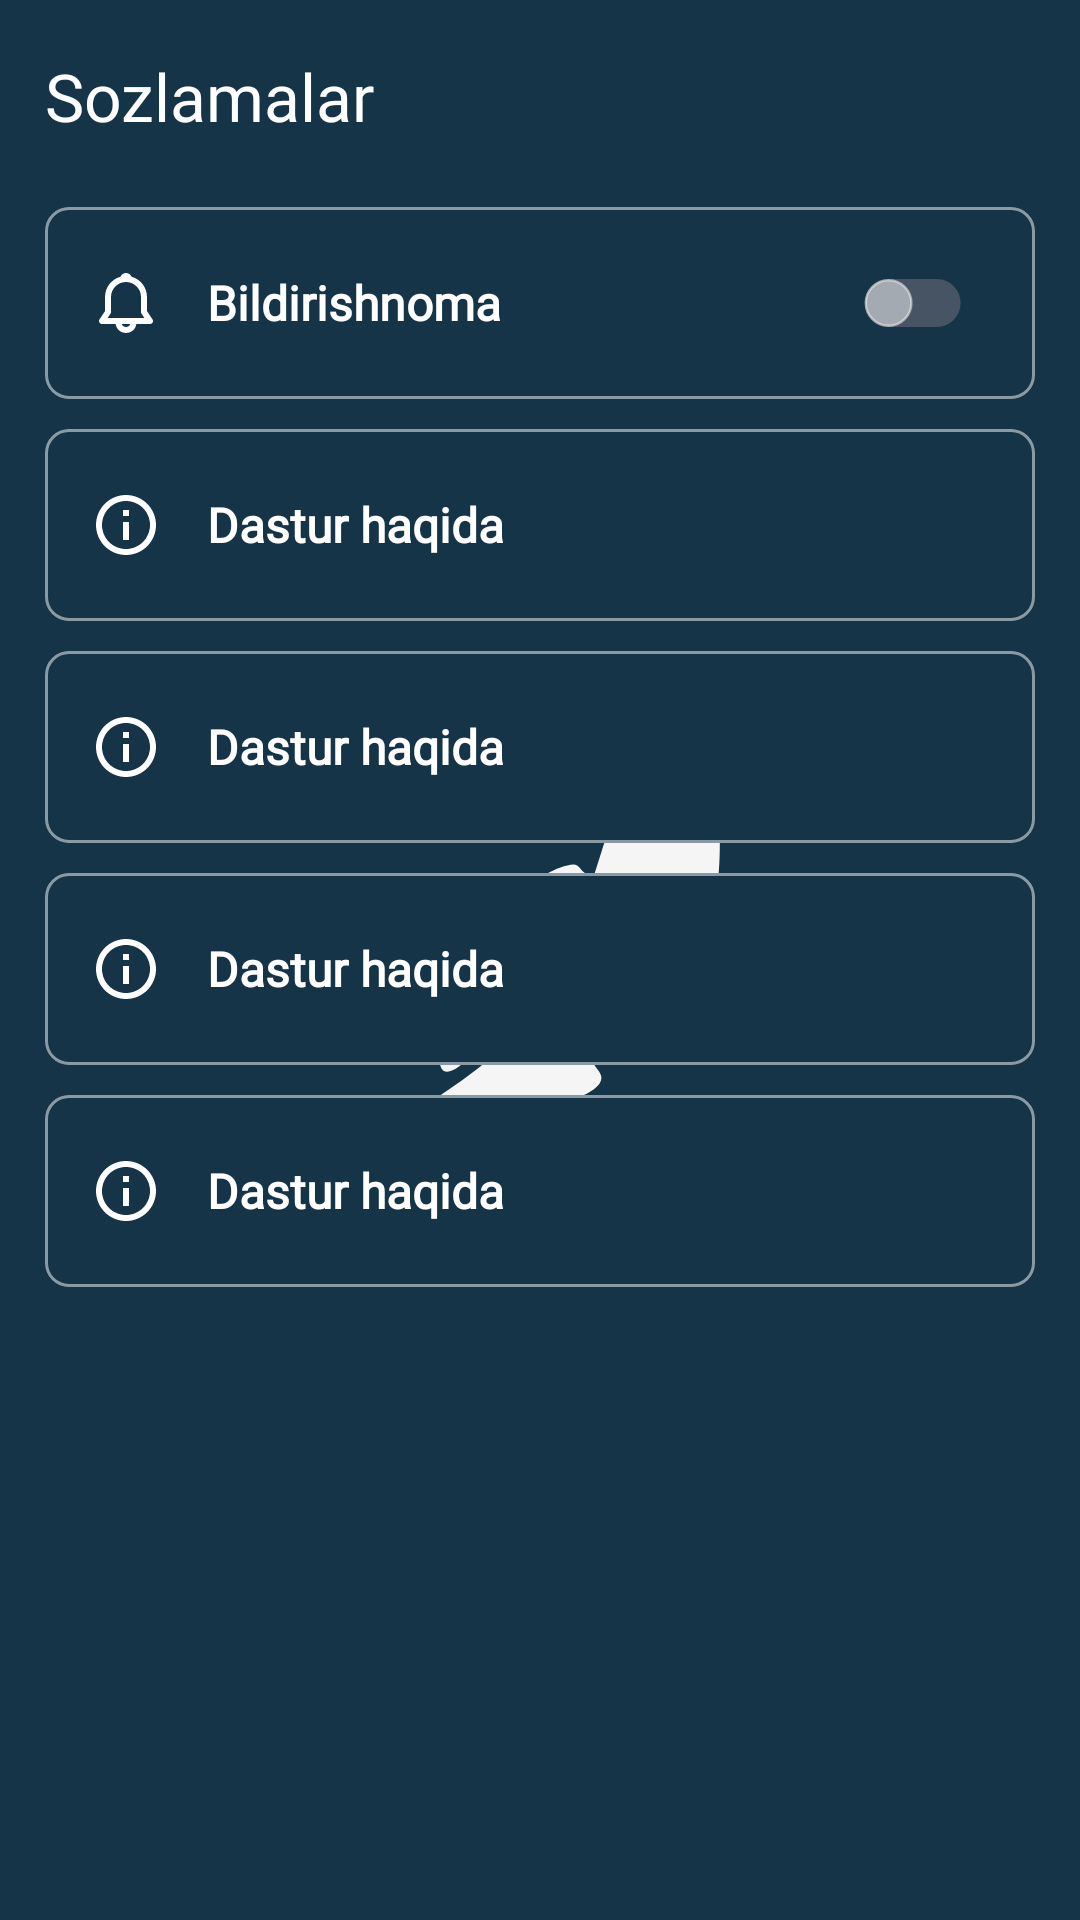

Write the Android layout XML for this screen, with the resource values it uses.
<!-- AndroidManifest.xml: application theme Theme.Aphorisms -->
<!-- res/layout/fragment_settings.xml -->
<LinearLayout xmlns:android="http://schemas.android.com/apk/res/android"
    xmlns:tools="http://schemas.android.com/tools"
    android:layout_width="match_parent"
    android:layout_height="match_parent"
    android:orientation="vertical"
    tools:context="com.programmsoft.fragments.SettingsFragment">

    <TextView
        android:id="@+id/tvSettings"
        android:layout_width="match_parent"
        android:layout_height="?actionBarSize"
        android:layout_gravity="center"
        android:fontFamily="@font/roboto_slab_bold"
        android:gravity="center|start"
        android:paddingStart="15dp"
        android:paddingEnd="15dp"
        android:text="@string/settings"
        android:textColor="@color/white"
        android:textSize="22sp" />
    <include
        android:id="@+id/cvNotification"
        layout="@layout/item_settings_notification"
        android:layout_width="match_parent"
        android:layout_height="wrap_content"
        android:layout_gravity="center" />
    <include
        android:id="@+id/cvInfo"
        layout="@layout/item_settings"
        android:layout_width="match_parent"
        android:layout_height="wrap_content"
        android:layout_gravity="center" />
    <include
        android:id="@+id/cvRate"
        layout="@layout/item_settings"
        android:layout_width="match_parent"
        android:layout_height="wrap_content"
        android:layout_gravity="center" />
    <include
        android:id="@+id/cvOtherApps"
        layout="@layout/item_settings"
        android:layout_width="match_parent"
        android:layout_height="wrap_content"
        android:layout_gravity="center" />
    <include
        android:id="@+id/cvShare"
        layout="@layout/item_settings"
        android:layout_width="match_parent"
        android:layout_height="wrap_content"
        android:layout_gravity="center" />

</LinearLayout>
<!-- res/layout/item_settings_notification.xml (included above) -->
<?xml version="1.0" encoding="utf-8"?>
<LinearLayout xmlns:android="http://schemas.android.com/apk/res/android"
    xmlns:app="http://schemas.android.com/apk/res-auto"
    android:layout_width="match_parent"
    android:layout_height="wrap_content"
    android:orientation="vertical">

    <com.google.android.material.card.MaterialCardView
        android:id="@+id/cv"
        android:layout_width="match_parent"
        android:layout_height="?actionBarSize"
        android:layout_gravity="center"
        android:layout_marginStart="15dp"
        android:layout_marginTop="5dp"
        android:layout_marginEnd="15dp"
        android:layout_marginBottom="5dp"
        app:cardCornerRadius="8dp"
        app:cardElevation="0dp"
        app:cardMaxElevation="0dp"
        app:cardPreventCornerOverlap="true"
        app:strokeColor="@color/white_50">

        <LinearLayout
            android:layout_width="match_parent"
            android:layout_height="match_parent"
            android:background="@color/black_custom"
            android:orientation="horizontal"
            android:paddingStart="15dp"
            android:paddingEnd="15dp"
            android:weightSum="3">

            <ImageView
                android:layout_width="24dp"
                android:layout_height="24dp"
                android:layout_gravity="center"
                android:contentDescription="@null"
                android:src="@drawable/notification" />

            <TextView
                android:id="@+id/tvName"
                style="@style/text_style"
                android:layout_width="0dp"
                android:layout_height="wrap_content"
                android:layout_gravity="center_vertical"
                android:layout_marginStart="15dp"
                android:layout_weight="3"
                android:gravity="center|start"
                android:text="@string/notification"
                android:textColor="@color/white"
                android:textSize="16sp"
                android:textStyle="bold" />

            <com.google.android.material.switchmaterial.SwitchMaterial
                android:id="@+id/switchNotification"
                android:layout_width="wrap_content"
                android:layout_height="wrap_content"
                android:layout_gravity="center"
                android:layout_marginEnd="5dp"
                android:gravity="center"
                android:scaleX="0.8"
                android:scaleY="0.8"
                android:shadowColor="@color/red_custom"
                android:thumb="@drawable/thumb"
                android:track="@drawable/track" />

        </LinearLayout>

    </com.google.android.material.card.MaterialCardView>
</LinearLayout>
<!-- res/layout/item_settings.xml (included above) -->
<?xml version="1.0" encoding="utf-8"?>
<LinearLayout xmlns:android="http://schemas.android.com/apk/res/android"
    xmlns:app="http://schemas.android.com/apk/res-auto"
    android:layout_width="match_parent"
    android:layout_height="wrap_content"
    android:orientation="vertical">

    <com.google.android.material.card.MaterialCardView
        android:id="@+id/cv"
        android:layout_width="match_parent"
        android:layout_height="?actionBarSize"
        android:layout_gravity="center"
        android:layout_marginStart="15dp"
        android:layout_marginTop="5dp"
        android:layout_marginEnd="15dp"
        android:layout_marginBottom="5dp"
        android:clickable="true"
        android:focusable="true"
        android:foreground="?android:attr/selectableItemBackground"
        app:cardCornerRadius="8dp"
        app:cardElevation="0dp"
        app:cardMaxElevation="0dp"
        app:cardPreventCornerOverlap="true"
        app:strokeColor="@color/white_50">

        <LinearLayout
            android:layout_width="match_parent"
            android:layout_height="match_parent"
            android:background="@color/black_custom"
            android:orientation="horizontal"
            android:paddingStart="15dp"
            android:paddingEnd="15dp">

            <ImageView
                android:id="@+id/icon"
                android:layout_width="wrap_content"
                android:layout_height="wrap_content"
                android:layout_gravity="center"
                android:contentDescription="@null"
                android:src="@drawable/info" />

            <TextView
                android:id="@+id/tvName"
                style="@style/text_style"
                android:layout_width="wrap_content"
                android:layout_height="wrap_content"
                android:layout_gravity="center"
                android:layout_marginStart="15dp"
                android:elevation="1dp"
                android:text="@string/about_app"
                android:textSize="16sp"
                android:textStyle="bold" />
        </LinearLayout>
    </com.google.android.material.card.MaterialCardView>
</LinearLayout>
<!-- resources referenced by this layout -->
<resources>
  <color name="black_custom">#153448</color>
  <color name="red_custom">#F05454</color>
  <color name="white">#FFFFFFFF</color>
  <color name="white_50">#80FFFFFF</color>
  <!-- drawable info (drawable) -->
  <vector xmlns:android="http://schemas.android.com/apk/res/android"
      android:width="24dp"
      android:height="24dp"
      android:viewportWidth="24"
      android:viewportHeight="24">
  
    <path
        android:pathData="M12,22C6.477,22 2,17.523 2,12C2,6.477 6.477,2 12,2C17.523,2 22,6.477 22,12C22,17.523 17.523,22 12,22ZM12,20C14.122,20 16.157,19.157 17.657,17.657C19.157,16.157 20,14.122 20,12C20,9.878 19.157,7.843 17.657,6.343C16.157,4.843 14.122,4 12,4C9.878,4 7.843,4.843 6.343,6.343C4.843,7.843 4,9.878 4,12C4,14.122 4.843,16.157 6.343,17.657C7.843,19.157 9.878,20 12,20V20ZM11,7H13V9H11V7ZM11,11H13V17H11V11Z"
        android:fillColor="@color/white"/>
  </vector>
  <!-- drawable thumb (drawable) -->
  <?xml version="1.0" encoding="utf-8"?>
  <selector xmlns:android="http://schemas.android.com/apk/res/android">
      <item android:state_checked="true">
          <shape android:shape="oval">
              <solid android:color="@color/white"/>
              <stroke android:width="1dp" android:color="@color/white"/>
              <size android:width="24dp"
                  android:height="24dp"/>
          </shape>
      </item>
      <item android:state_checked="false">
          <shape android:shape="oval">
              <solid android:color="@color/white"/>
              <stroke android:width="1dp" android:color="@color/gray_custom"/>
              <size android:width="20dp"
                  android:height="20dp"/>
          </shape>
      </item>
  </selector>
  <!-- drawable track (drawable) -->
  <?xml version="1.0" encoding="utf-8"?>
  <selector xmlns:android="http://schemas.android.com/apk/res/android">
  <item android:state_checked="true">
      <shape android:shape="rectangle">
          <solid android:color="@color/gray_custom" />
          <corners android:radius="12dp" />
          <stroke android:width="0.5dp" android:color="@color/white_50"/>
  
  
  
      </shape>
  </item>
  <item android:state_checked="false">
      <shape android:shape="rectangle">
          <solid android:color="@color/white_50" />
          <corners android:radius="12dp" />
  
  
  
      </shape>
  </item>
  </selector>
  <string name="about_app">Dastur haqida</string>
  <string name="notification">Bildirishnoma</string>
  <string name="settings">Sozlamalar</string>
  <style name="text_style">
          <item name="android:textColor">@color/white</item>
          <item name="fontFamily">@font/roboto_slab</item>
          <item name="android:textSize">14sp</item>
      </style>
  <style name="Theme.Aphorisms" parent="Base.Theme.Aphorisms" />
  <color name="gray_custom">#30475E</color>
  <style name="Base.Theme.Aphorisms" parent="Theme.Material3.DayNight.NoActionBar">
          
          
          <item name="android:statusBarColor">@color/black_custom</item>
          <item name="android:navigationBarColor">@color/black_custom</item>
          <item name="android:windowBackground">@drawable/background_splash_night</item>
          <item name="colorAccent">@color/ripple_color</item>
          <item name="android:textColorHighlight">@color/ripple_color</item>
          <item name="android:colorControlActivated">@color/white</item>
          <item name="colorOnSurface">@color/white_50</item>
          <item name="colorSecondary">@color/white_50</item>
          <item name="colorPrimary">@color/white_50</item>
          <item name="colorPrimaryDark">@color/white_50</item>
      </style>
  <!-- drawable background_splash_night (drawable) -->
  <layer-list xmlns:android="http://schemas.android.com/apk/res/android">
      <item android:drawable="@color/black_custom" />
      <item
          android:width="288dp"
          android:height="288dp"
          android:drawable="@drawable/splash_logo"
          android:gravity="center" />
  </layer-list>
  <color name="ripple_color">#80F5F5F5</color>
</resources>
